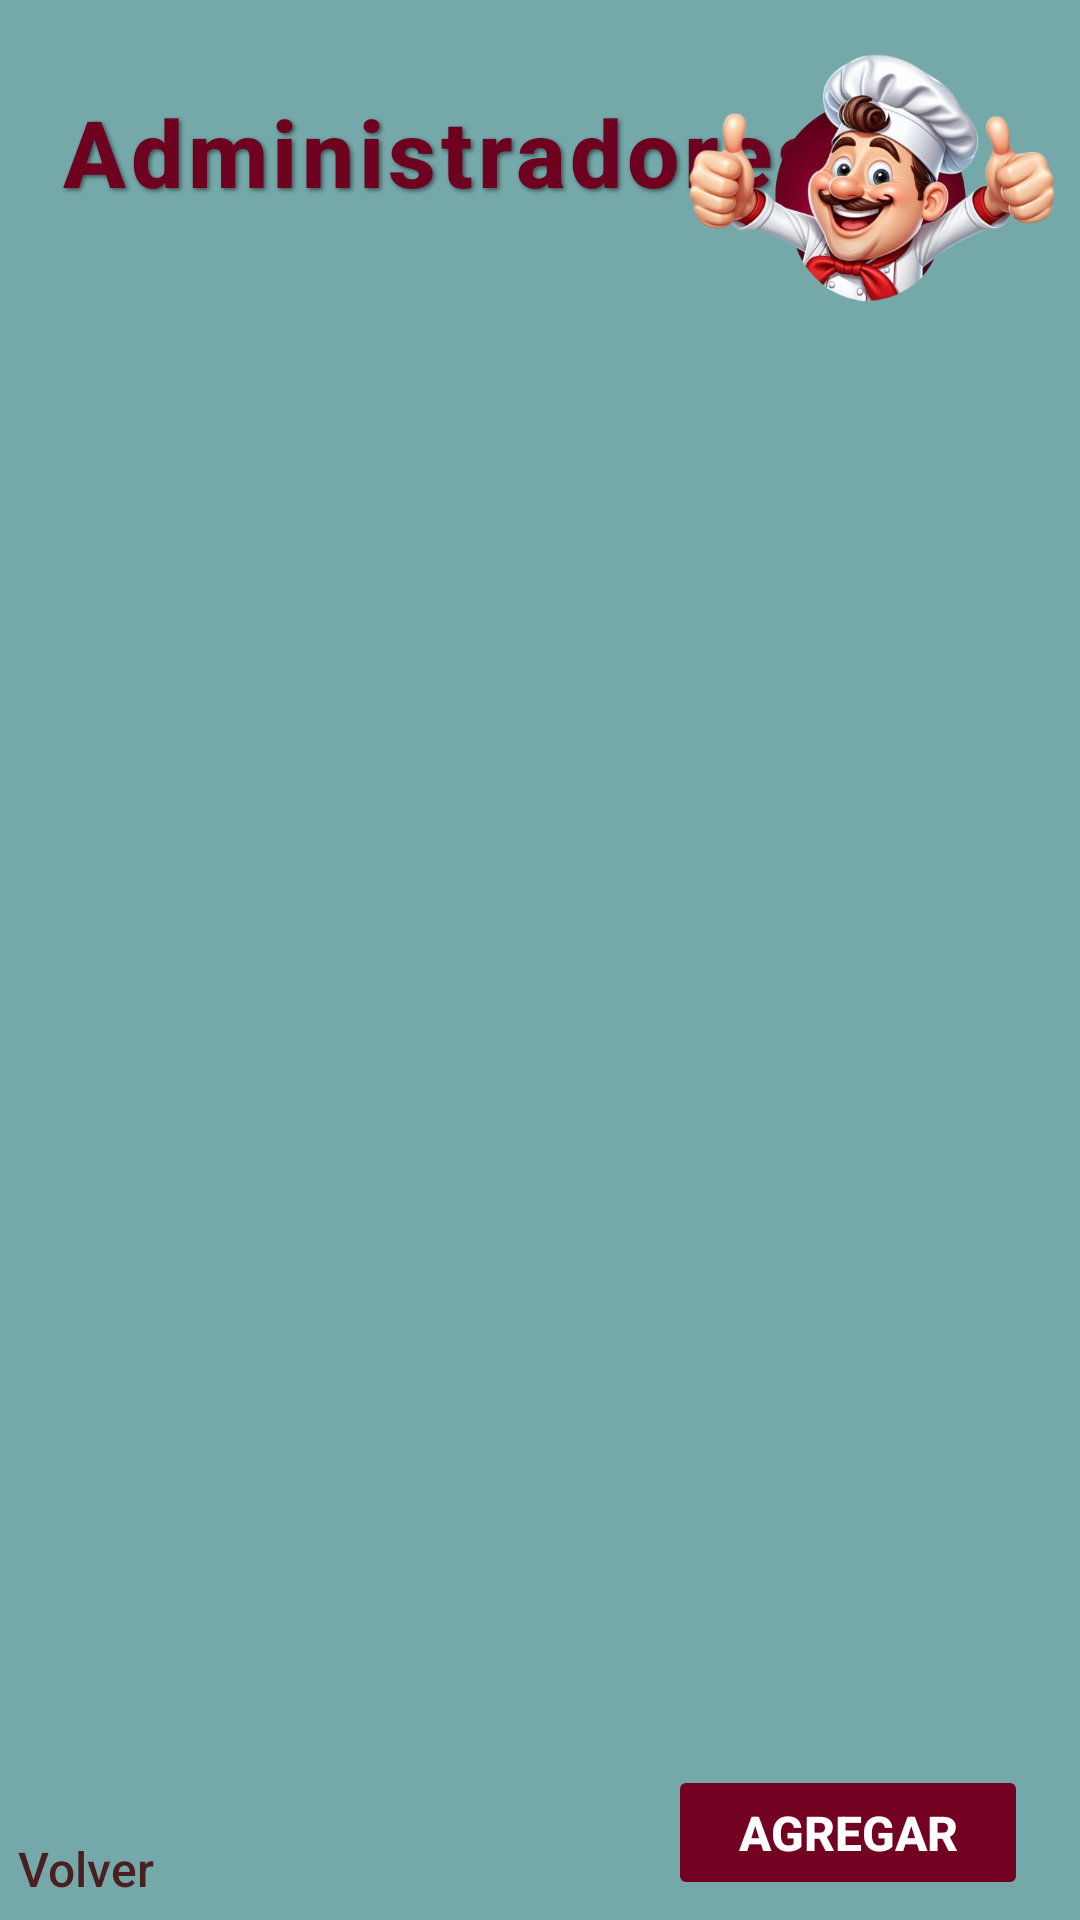

Produce the Android XML layout that renders to this screen, including the resource entries it uses.
<!-- AndroidManifest.xml: application theme Theme.ExamFinal -->
<!-- res/layout/activity_admin_ver_administradores.xml -->
<?xml version="1.0" encoding="utf-8"?>
<androidx.constraintlayout.widget.ConstraintLayout xmlns:android="http://schemas.android.com/apk/res/android"
    xmlns:app="http://schemas.android.com/apk/res-auto"
    xmlns:tools="http://schemas.android.com/tools"
    android:id="@+id/main"
    android:layout_width="match_parent"
    android:layout_height="match_parent"
    android:background="#75A8A9"
    tools:context=".admin.AdminVerAdministradoresActivity">

    <TextView
        android:id="@+id/txtAdminVerAdministradores"
        android:layout_width="296dp"
        android:layout_height="76dp"
        android:layout_gravity="center"
        android:fontFamily="sans-serif-medium"
        android:letterSpacing="0.05"
        android:padding="16dp"
        android:shadowColor="#80000000"
        android:shadowDx="2"
        android:shadowDy="2"
        android:shadowRadius="3"
        android:text="Administradores"
        android:textAlignment="center"
        android:textColor="#6E0020"
        android:textSize="31sp"
        android:textStyle="bold"
        app:layout_constraintBottom_toBottomOf="parent"
        app:layout_constraintEnd_toEndOf="parent"
        app:layout_constraintHorizontal_bias="0.0"
        app:layout_constraintStart_toStartOf="parent"
        app:layout_constraintTop_toTopOf="parent"
        app:layout_constraintVertical_bias="0.024" />

    <ImageView
        android:id="@+id/imglogoadministradores"
        android:layout_width="132dp"
        android:layout_height="106dp"
        app:layout_constraintBottom_toBottomOf="parent"
        app:layout_constraintEnd_toEndOf="parent"
        app:layout_constraintHorizontal_bias="0.985"
        app:layout_constraintStart_toStartOf="parent"
        app:layout_constraintTop_toTopOf="parent"
        app:layout_constraintVertical_bias="0.001"
        app:srcCompat="@drawable/principal_cheff" />

    <androidx.recyclerview.widget.RecyclerView
        android:id="@+id/recyclerAdminVerAdministradores"
        android:layout_width="404dp"
        android:layout_height="578dp"
        android:clipToPadding="false"
        android:paddingTop="12dp"
        app:layout_constraintBottom_toTopOf="@id/tvVerAdministradoresVolver"
        app:layout_constraintEnd_toEndOf="parent"
        app:layout_constraintHorizontal_bias="0.428"
        app:layout_constraintStart_toStartOf="parent"
        app:layout_constraintTop_toBottomOf="@id/txtAdminVerAdministradores"
        app:layout_constraintVertical_bias="0.0" />

    <TextView
        android:id="@+id/tvVerAdministradoresVolver"
        android:layout_width="wrap_content"
        android:layout_height="wrap_content"
        android:clickable="true"
        android:focusable="true"
        android:fontFamily="sans-serif-medium"
        android:text="Volver"
        android:textColor="#4B1F22"
        android:textSize="16sp"
        app:layout_constraintBottom_toBottomOf="parent"
        app:layout_constraintEnd_toEndOf="parent"
        app:layout_constraintHorizontal_bias="0.019"
        app:layout_constraintStart_toStartOf="parent"
        app:layout_constraintTop_toTopOf="parent"
        app:layout_constraintVertical_bias="0.99" />

    <Button
        android:id="@+id/btnAdminCrearAdmin"
        android:layout_width="120dp"
        android:layout_height="45dp"
        android:backgroundTint="#720122"
        android:fontFamily="sans-serif-medium"
        android:stateListAnimator="@null"
        android:text="Agregar"
        android:textColor="@android:color/white"
        android:textSize="16sp"
        android:textStyle="bold"
        app:cornerRadius="30dp"
        app:layout_constraintBottom_toBottomOf="parent"
        app:layout_constraintEnd_toEndOf="parent"
        app:layout_constraintHorizontal_bias="0.928"
        app:layout_constraintStart_toStartOf="parent"
        app:layout_constraintTop_toTopOf="parent"
        app:layout_constraintVertical_bias="0.989" />

</androidx.constraintlayout.widget.ConstraintLayout>
<!-- resources referenced by this layout -->
<resources>
  <!-- drawable principal_cheff: png bitmap (drawable, 237975 bytes) -->
  <style name="Theme.ExamFinal" parent="Base.Theme.ExamFinal" />
  <style name="Base.Theme.ExamFinal" parent="Theme.Material3.DayNight.NoActionBar">
          
          
      </style>
</resources>
